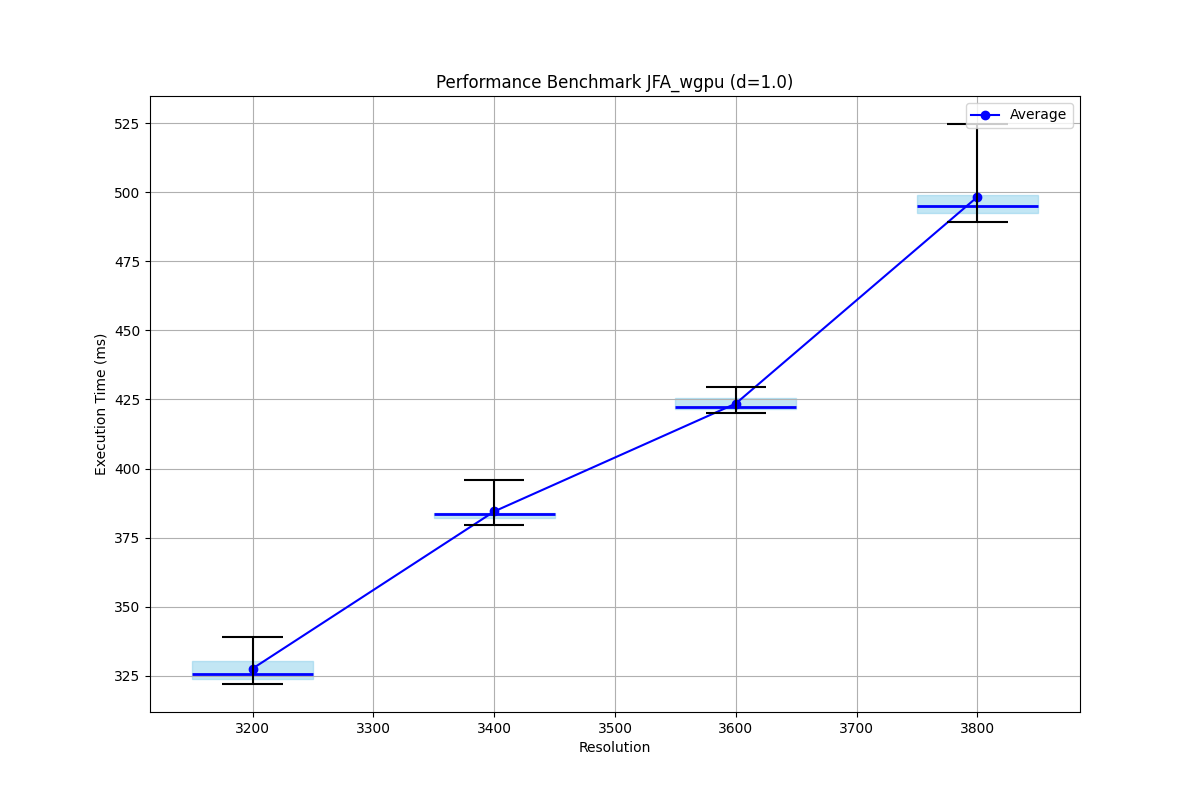

The file beside this chart, header and first rows:
# Benchmark Parameters
# Minimum Resolution: 3200
# Maximum Resolution: 3800
# Step Size: 200
# D Parameter: 1.0
# Runs Per Resolution: 10
# Timestamp: 20250307_214819
#
Resolution, Average Time (ms), Min Time (ms), Max Time (ms), Median Time (ms), Q1 Time (ms), Q3 Time (ms), Run 1 (ms), Run 2 (ms), Run 3 (ms), Run 4 (ms), Run 5 (ms), Run 6 (ms), Run 7 (ms), Run 8 (ms), Run 9 (ms), Run 10 (ms)
3200, 327.7, 322.1, 339.1, 325.7, 323.9, 330.5, 324.2, 322.1, 323.8, 339.1, 331.9, 329.7, 330.8, 325.8, 325.6, 323.7
3400, 384.5, 379.6, 395.7, 383.5, 382.1, 383.9, 383.9, 382.5, 395.7, 382, 383.5, 388.8, 381.4, 383.9, 379.6, 383.5
3600, 423.5, 420.3, 429.4, 422.4, 421.7, 425.4, 421.8, 427, 421.6, 420.6, 422.5, 420.3, 429.4, 425.9, 422.3, 423.6
3800, 498.3, 489, 524.6, 495.1, 492.3, 499.1, 496.4, 496.9, 492, 493.8, 493.4, 499.8, 489, 490.1, 524.6, 506.6
